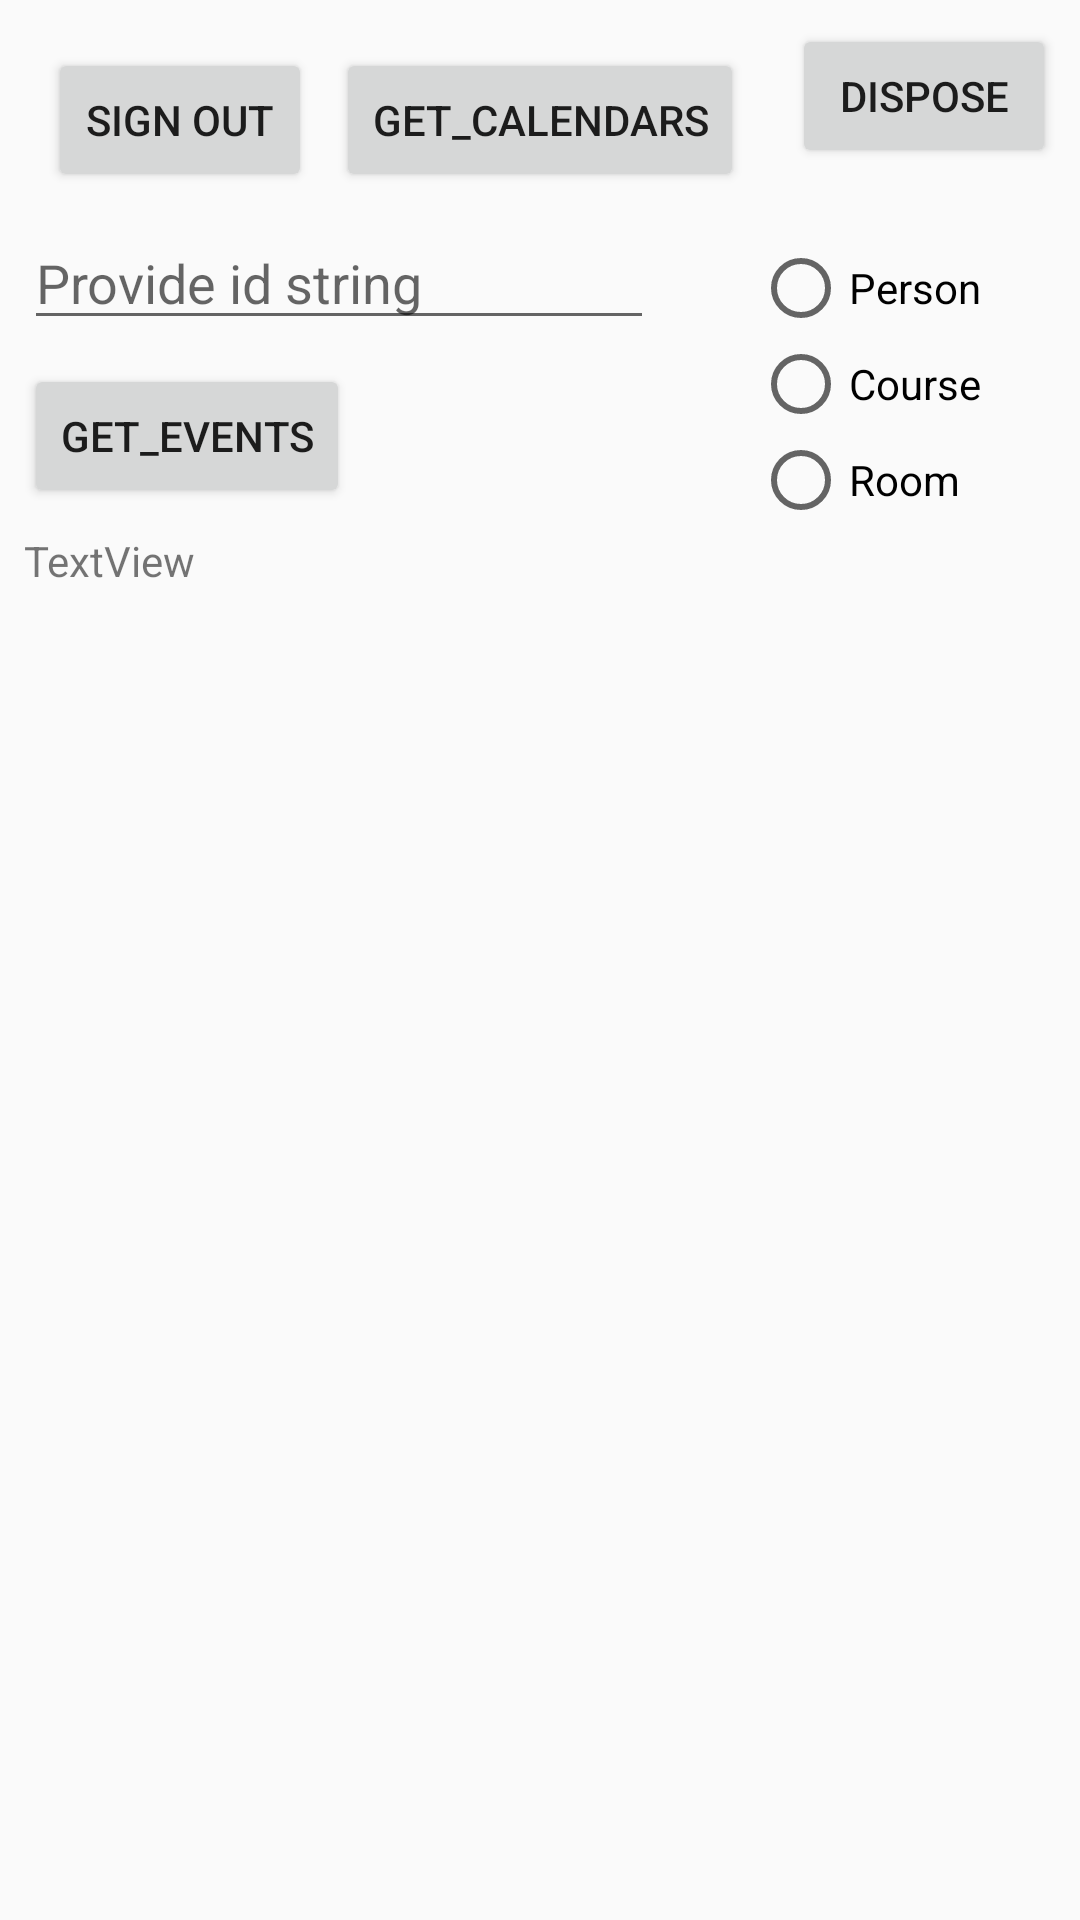

The Android layout XML behind this screen, and the referenced resources:
<!-- AndroidManifest.xml: application theme AppTheme -->
<!-- res/layout/activity_main_old.xml -->
<?xml version="1.0" encoding="utf-8"?>
<android.support.constraint.ConstraintLayout
        xmlns:android="http://schemas.android.com/apk/res/android"
        xmlns:tools="http://schemas.android.com/tools"
        xmlns:app="http://schemas.android.com/apk/res-auto"
        android:layout_width="match_parent"
        android:layout_height="match_parent"
        tools:context=".screens.main.MainActivity">

    <Button
            android:text="Sign out"
            android:layout_width="wrap_content"
            android:layout_height="wrap_content" app:layout_constraintTop_toTopOf="parent"
            app:layout_constraintStart_toStartOf="parent" android:layout_marginTop="16dp"
            android:layout_marginStart="16dp" android:id="@+id/signoutBtn"/>
    <Button
            android:text="Get_Events"
            android:layout_width="wrap_content"
            android:layout_height="wrap_content"
            app:layout_constraintStart_toStartOf="parent" android:layout_marginStart="8dp"
            android:id="@+id/getEventsBtn"
            android:layout_marginTop="8dp" app:layout_constraintTop_toBottomOf="@+id/providedId"/>
    <TextView
            android:text="TextView"
            android:layout_width="0dp"
            android:layout_height="0dp"
            android:id="@+id/showData"
            app:layout_constraintBottom_toBottomOf="parent" app:layout_constraintStart_toStartOf="parent"
            android:layout_marginStart="8dp" android:layout_marginTop="8dp"
            app:layout_constraintTop_toBottomOf="@+id/getEventsBtn" app:layout_constraintEnd_toEndOf="parent"
            android:layout_marginEnd="8dp"/>
    <EditText
            android:layout_width="wrap_content"
            android:layout_height="wrap_content"
            android:inputType="text"
            android:ems="10"
            android:id="@+id/providedId"
            android:hint="Provide id string" android:layout_marginTop="8dp"
            app:layout_constraintTop_toBottomOf="@+id/signoutBtn" android:layout_marginStart="8dp"
            app:layout_constraintStart_toStartOf="parent"/>
    <RadioGroup
            android:layout_width="wrap_content"
            android:layout_height="wrap_content"
            app:layout_constraintEnd_toEndOf="parent" android:layout_marginEnd="8dp"
            app:layout_constraintStart_toEndOf="@+id/providedId"
            android:layout_marginStart="8dp" android:layout_marginTop="8dp"
            app:layout_constraintTop_toTopOf="@+id/providedId">
        <RadioButton
                android:text="Person"
                android:layout_width="wrap_content"
                android:layout_height="wrap_content" android:id="@+id/personRadioBtn" android:layout_weight="1"/>
        <RadioButton
                android:text="Course"
                android:layout_width="wrap_content"
                android:layout_height="wrap_content" android:id="@+id/courseRadioBtn" android:layout_weight="1"/>
        <RadioButton
                android:text="Room"
                android:layout_width="wrap_content"
                android:layout_height="wrap_content" android:id="@+id/roomRadioBtn" android:layout_weight="1"/>
    </RadioGroup>
    <Button
            android:text="Get_Calendars"
            android:layout_width="wrap_content"
            android:layout_height="wrap_content"
            android:id="@+id/getCalendarsBtn" app:layout_constraintStart_toEndOf="@+id/signoutBtn"
            android:layout_marginStart="8dp" app:layout_constraintBaseline_toBaselineOf="@+id/signoutBtn"/>
    <Button
            android:text="Dispose"
            android:layout_width="wrap_content"
            android:layout_height="wrap_content"
            android:id="@+id/disposeBtn" app:layout_constraintEnd_toEndOf="parent" android:layout_marginEnd="8dp"
            android:layout_marginTop="8dp" app:layout_constraintTop_toTopOf="parent"/>
</android.support.constraint.ConstraintLayout>
<!-- resources referenced by this layout -->
<resources>
  <style name="AppTheme" parent="Theme.AppCompat.Light.NoActionBar">
          
          <item name="colorPrimary">@color/colorPrimary</item>
          <item name="colorPrimaryDark">@color/colorPrimaryDark</item>
          <item name="colorAccent">@color/colorAccent</item>
      </style>
  <color name="colorPrimary">#008577</color>
  <color name="colorPrimaryDark">#00574B</color>
  <color name="colorAccent">#D81B60</color>
</resources>
